Run: headless pygame with SDL's dummy video driver; simulated clock (each Clock.tick advances the game by its frame time, no real sleeping); random seed 0; keys injected as events and as key.get_pressed() state; mouse plan: one left click at the window centre at the start of phase 2, then a move to the lower-right quarter at the start of phase 3.
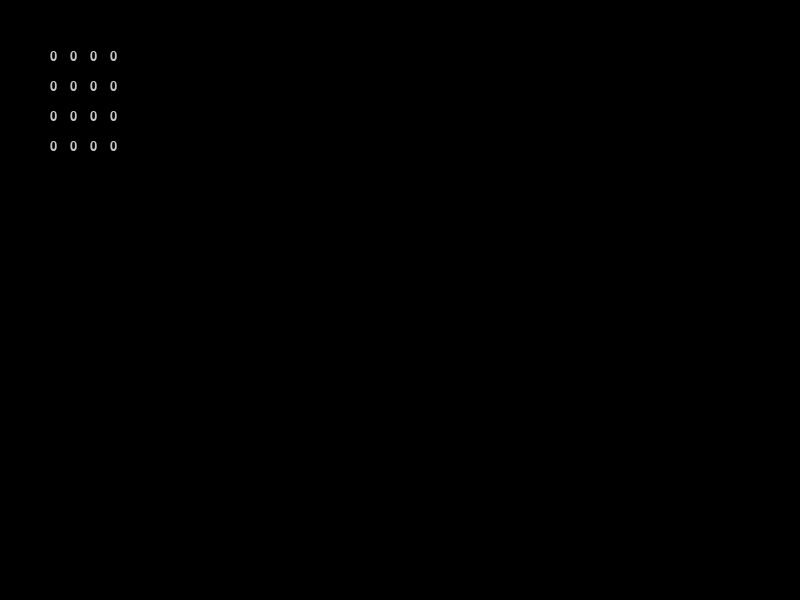
Frame 1 of 4 · flips 1–60 · no input
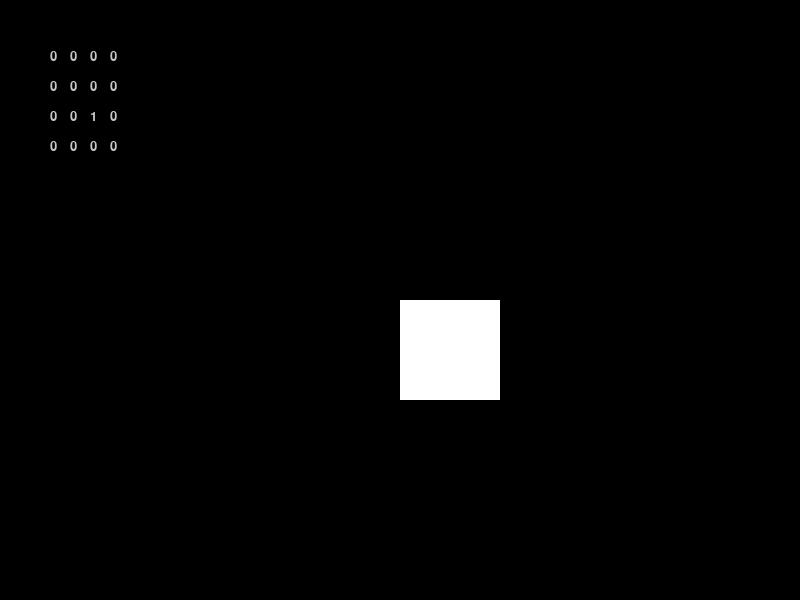
Frame 2 of 4 · flips 61–180 · clicked the window centre · tapped SPACE, RETURN · held RIGHT (→), D
Frame 3 of 4 · flips 181–300 · moved the mouse to the lower-right quarter · held DOWN (↓), S · screen unchanged from frame 2, image omitted
Frame 4 of 4 · flips 301–420 · held LEFT (←), A, UP (↑), W · screen unchanged from frame 3, image omitted

The pygame program that drew these frames:

import pygame
import sys

# Initialize pygame
pygame.init()

# Constants
WIDTH, HEIGHT = 800, 600
GRID_SIZE = 4
SQUARE_SIZE = 100
MARGIN = 50
ARRAY_FONT_SIZE = 20
GRID_ORIGIN = (
    WIDTH // 2 - (GRID_SIZE * (SQUARE_SIZE + MARGIN)) // 2,
    HEIGHT // 2 - (GRID_SIZE * (SQUARE_SIZE + MARGIN)) // 2,
)
ARRAY_ORIGIN = (50, 50)

# Colors
BLACK = (0, 0, 0)
WHITE = (255, 255, 255)
GRAY = (200, 200, 200)

# Screen setup
screen = pygame.display.set_mode((WIDTH, HEIGHT))
pygame.display.set_caption("4x4 Grid Editor")

# Boolean array for the grid
boolean_array = [0] * 16


# Function to draw the grid based on the boolean array
def draw_grid(array):
    for row in range(GRID_SIZE):
        for col in range(GRID_SIZE):
            color = WHITE if array[row * GRID_SIZE + col] else BLACK
            pygame.draw.rect(
                screen,
                color,
                (
                    GRID_ORIGIN[0] + col * (SQUARE_SIZE + MARGIN),
                    GRID_ORIGIN[1] + row * (SQUARE_SIZE + MARGIN),
                    SQUARE_SIZE,
                    SQUARE_SIZE,
                ),
            )


# Function to draw the boolean array
def draw_array(array):
    font = pygame.font.SysFont(None, ARRAY_FONT_SIZE)
    for i, val in enumerate(array):
        text = font.render(f"{val}", True, GRAY)
        screen.blit(
            text,
            (
                ARRAY_ORIGIN[0] + (i % GRID_SIZE) * 20,
                ARRAY_ORIGIN[1] + (i // GRID_SIZE) * 30,
            ),
        )


# Function to update the boolean array based on mouse position
def update_array(pos):
    for row in range(GRID_SIZE):
        for col in range(GRID_SIZE):
            square_rect = pygame.Rect(
                GRID_ORIGIN[0] + col * (SQUARE_SIZE + MARGIN),
                GRID_ORIGIN[1] + row * (SQUARE_SIZE + MARGIN),
                SQUARE_SIZE,
                SQUARE_SIZE,
            )
            if square_rect.collidepoint(pos):
                index = row * GRID_SIZE + col
                boolean_array[index] = 0 if boolean_array[index] else 1
                return


# Game loop
running = True
while running:
    for event in pygame.event.get():
        if event.type == pygame.QUIT:
            running = False
        elif event.type == pygame.MOUSEBUTTONDOWN:
            update_array(pygame.mouse.get_pos())

    screen.fill(BLACK)
    draw_grid(boolean_array)
    draw_array(boolean_array)
    pygame.display.flip()

pygame.quit()
